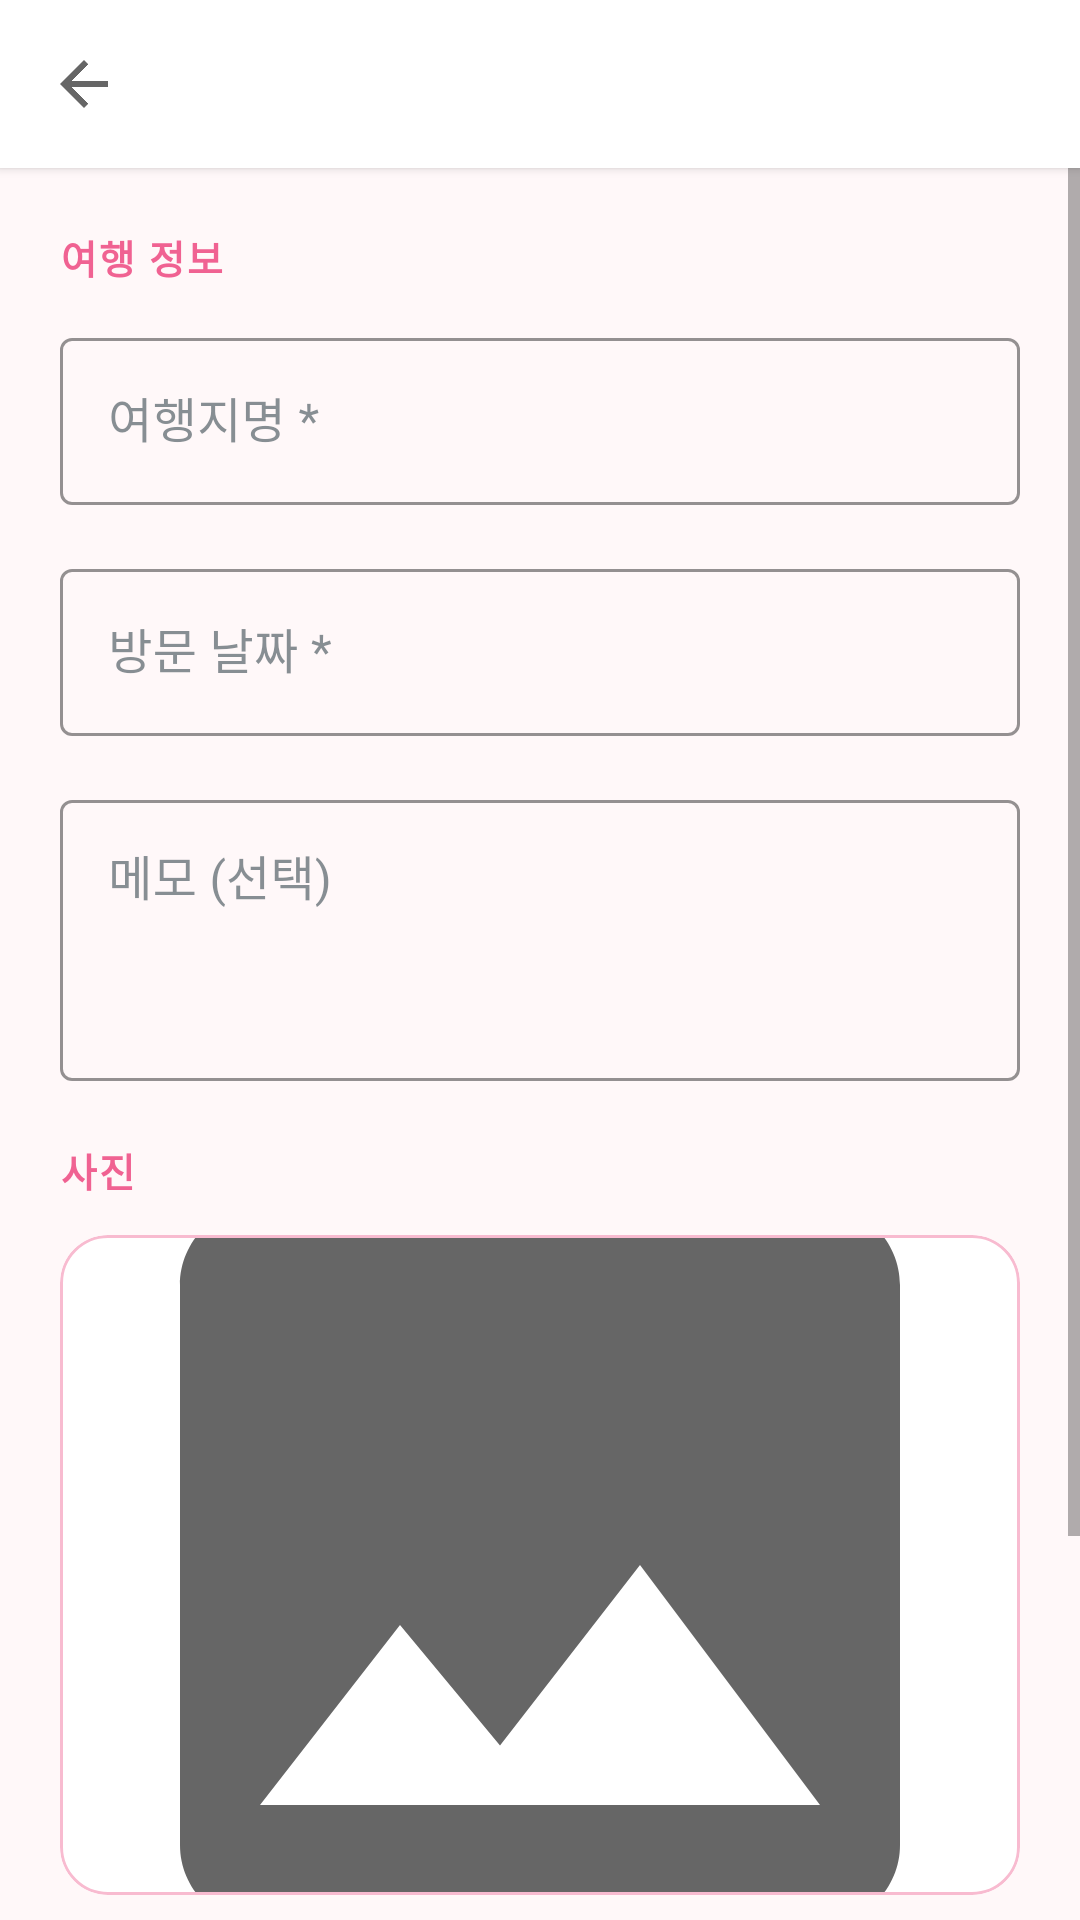

Android layout source for this screen:
<!-- AndroidManifest.xml: application theme Theme.WebPrograming -->
<!-- res/layout/activity_add_edit.xml -->
<?xml version="1.0" encoding="utf-8"?>
<LinearLayout xmlns:android="http://schemas.android.com/apk/res/android"
    xmlns:app="http://schemas.android.com/apk/res-auto"
    android:layout_width="match_parent"
    android:layout_height="match_parent"
    android:orientation="vertical"
    android:fitsSystemWindows="true"
    android:background="@color/background">

    <com.google.android.material.appbar.MaterialToolbar
        android:id="@+id/toolbarAddEdit"
        android:layout_width="match_parent"
        android:layout_height="?attr/actionBarSize"
        android:background="@color/white"
        android:elevation="2dp"
        app:navigationIcon="?attr/homeAsUpIndicator"
        app:titleTextColor="@color/primary_dark"
        app:titleCentered="true" />

    <FrameLayout
        android:layout_width="match_parent"
        android:layout_height="match_parent">

        <ScrollView
            android:layout_width="match_parent"
            android:layout_height="match_parent"
            android:fillViewport="true">

            <LinearLayout
                android:layout_width="match_parent"
                android:layout_height="wrap_content"
                android:orientation="vertical"
                android:padding="20dp">

                <TextView
                    android:layout_width="match_parent"
                    android:layout_height="wrap_content"
                    android:text="여행 정보"
                    android:textSize="13sp"
                    android:textStyle="bold"
                    android:textColor="@color/primary"
                    android:textAllCaps="true"
                    android:letterSpacing="0.05"
                    android:layout_marginBottom="12dp" />

                <com.google.android.material.textfield.TextInputLayout
                    android:layout_width="match_parent"
                    android:layout_height="wrap_content"
                    android:layout_marginBottom="16dp"
                    style="@style/Widget.MaterialComponents.TextInputLayout.OutlinedBox"
                    app:boxStrokeColor="@color/primary"
                    app:hintTextColor="@color/primary">

                    <com.google.android.material.textfield.TextInputEditText
                        android:id="@+id/etTitle"
                        android:layout_width="match_parent"
                        android:layout_height="wrap_content"
                        android:hint="여행지명 *"
                        android:inputType="text"
                        android:maxLines="1" />
                </com.google.android.material.textfield.TextInputLayout>

                <com.google.android.material.textfield.TextInputLayout
                    android:layout_width="match_parent"
                    android:layout_height="wrap_content"
                    android:layout_marginBottom="16dp"
                    style="@style/Widget.MaterialComponents.TextInputLayout.OutlinedBox"
                    app:boxStrokeColor="@color/primary"
                    app:hintTextColor="@color/primary">

                    <com.google.android.material.textfield.TextInputEditText
                        android:id="@+id/etDate"
                        android:layout_width="match_parent"
                        android:layout_height="wrap_content"
                        android:hint="방문 날짜 *"
                        android:focusable="false"
                        android:clickable="true" />
                </com.google.android.material.textfield.TextInputLayout>

                <com.google.android.material.textfield.TextInputLayout
                    android:layout_width="match_parent"
                    android:layout_height="wrap_content"
                    android:layout_marginBottom="20dp"
                    style="@style/Widget.MaterialComponents.TextInputLayout.OutlinedBox"
                    app:boxStrokeColor="@color/primary"
                    app:hintTextColor="@color/primary">

                    <com.google.android.material.textfield.TextInputEditText
                        android:id="@+id/etMemo"
                        android:layout_width="match_parent"
                        android:layout_height="wrap_content"
                        android:hint="메모 (선택)"
                        android:inputType="textMultiLine"
                        android:minLines="3"
                        android:gravity="top" />
                </com.google.android.material.textfield.TextInputLayout>

                <TextView
                    android:layout_width="match_parent"
                    android:layout_height="wrap_content"
                    android:text="사진"
                    android:textSize="13sp"
                    android:textStyle="bold"
                    android:textColor="@color/primary"
                    android:textAllCaps="true"
                    android:letterSpacing="0.05"
                    android:layout_marginBottom="12dp" />

                <com.google.android.material.card.MaterialCardView
                    android:layout_width="match_parent"
                    android:layout_height="220dp"
                    android:layout_marginBottom="12dp"
                    app:cardCornerRadius="16dp"
                    app:cardElevation="0dp"
                    app:strokeWidth="1dp"
                    app:strokeColor="@color/divider">

                    <ImageView
                        android:id="@+id/ivPhoto"
                        android:layout_width="match_parent"
                        android:layout_height="match_parent"
                        android:scaleType="centerCrop"
                        android:src="@drawable/ic_placeholder"
                        android:contentDescription="여행 사진" />

                </com.google.android.material.card.MaterialCardView>

                <com.google.android.material.button.MaterialButton
                    android:id="@+id/btnSelectPhoto"
                    android:layout_width="match_parent"
                    android:layout_height="wrap_content"
                    android:layout_marginBottom="32dp"
                    android:text="사진 추가 / 변경"
                    android:textColor="@color/primary"
                    app:icon="@android:drawable/ic_menu_camera"
                    app:iconTint="@color/primary"
                    app:strokeColor="@color/primary"
                    style="@style/Widget.MaterialComponents.Button.OutlinedButton" />

                <com.google.android.material.button.MaterialButton
                    android:id="@+id/btnSave"
                    android:layout_width="match_parent"
                    android:layout_height="56dp"
                    android:text="저장하기"
                    android:textSize="16sp"
                    app:cornerRadius="28dp"
                    android:backgroundTint="@color/primary" />

            </LinearLayout>
        </ScrollView>

        <ProgressBar
            android:id="@+id/progressBarAddEdit"
            android:layout_width="wrap_content"
            android:layout_height="wrap_content"
            android:layout_gravity="center"
            android:visibility="gone"
            android:elevation="10dp" />

    </FrameLayout>

</LinearLayout>
<!-- resources referenced by this layout -->
<resources>
  <color name="background">#FFF8F9</color>
  <color name="divider">#F8BBD0</color>
  <color name="primary">#F06292</color>
  <color name="primary_dark">#E91E63</color>
  <color name="white">#FFFFFF</color>
  <!-- drawable ic_placeholder (drawable) -->
  <?xml version="1.0" encoding="utf-8"?>
  <vector xmlns:android="http://schemas.android.com/apk/res/android"
      android:width="48dp"
      android:height="48dp"
      android:viewportWidth="24"
      android:viewportHeight="24"
      android:tint="?attr/colorControlNormal">
  
      <path
          android:fillColor="#CCCCCC"
          android:pathData="M21,19V5c0,-1.1 -0.9,-2 -2,-2H5c-1.1,0 -2,0.9 -2,2v14c0,1.1 0.9,2 2,2h14c1.1,0 2,-0.9 2,-2zM8.5,13.5l2.5,3.01L14.5,12l4.5,6H5l3.5,-4.5z" />
  
  </vector>
  <style name="Theme.WebPrograming" parent="Theme.MaterialComponents.DayNight.DarkActionBar">
          <item name="colorPrimary">@color/primary</item>
          <item name="colorPrimaryDark">@color/primary_dark</item>
          <item name="colorPrimaryVariant">@color/primary_dark</item>
          <item name="colorOnPrimary">@color/white</item>
          <item name="colorSecondary">@color/secondary</item>
          <item name="colorSecondaryVariant">@color/secondary_dark</item>
          <item name="colorOnSecondary">@color/white</item>
          <item name="android:colorBackground">@color/background</item>
          <item name="colorSurface">@color/surface</item>
          <item name="colorOnSurface">@color/on_surface</item>
          <item name="colorError">@color/error</item>
      </style>
  <color name="secondary">#F48FB1</color>
  <color name="secondary_dark">#EC407A</color>
  <color name="surface">#FFFFFF</color>
  <color name="on_surface">#37474F</color>
  <color name="error">#E53935</color>
</resources>
